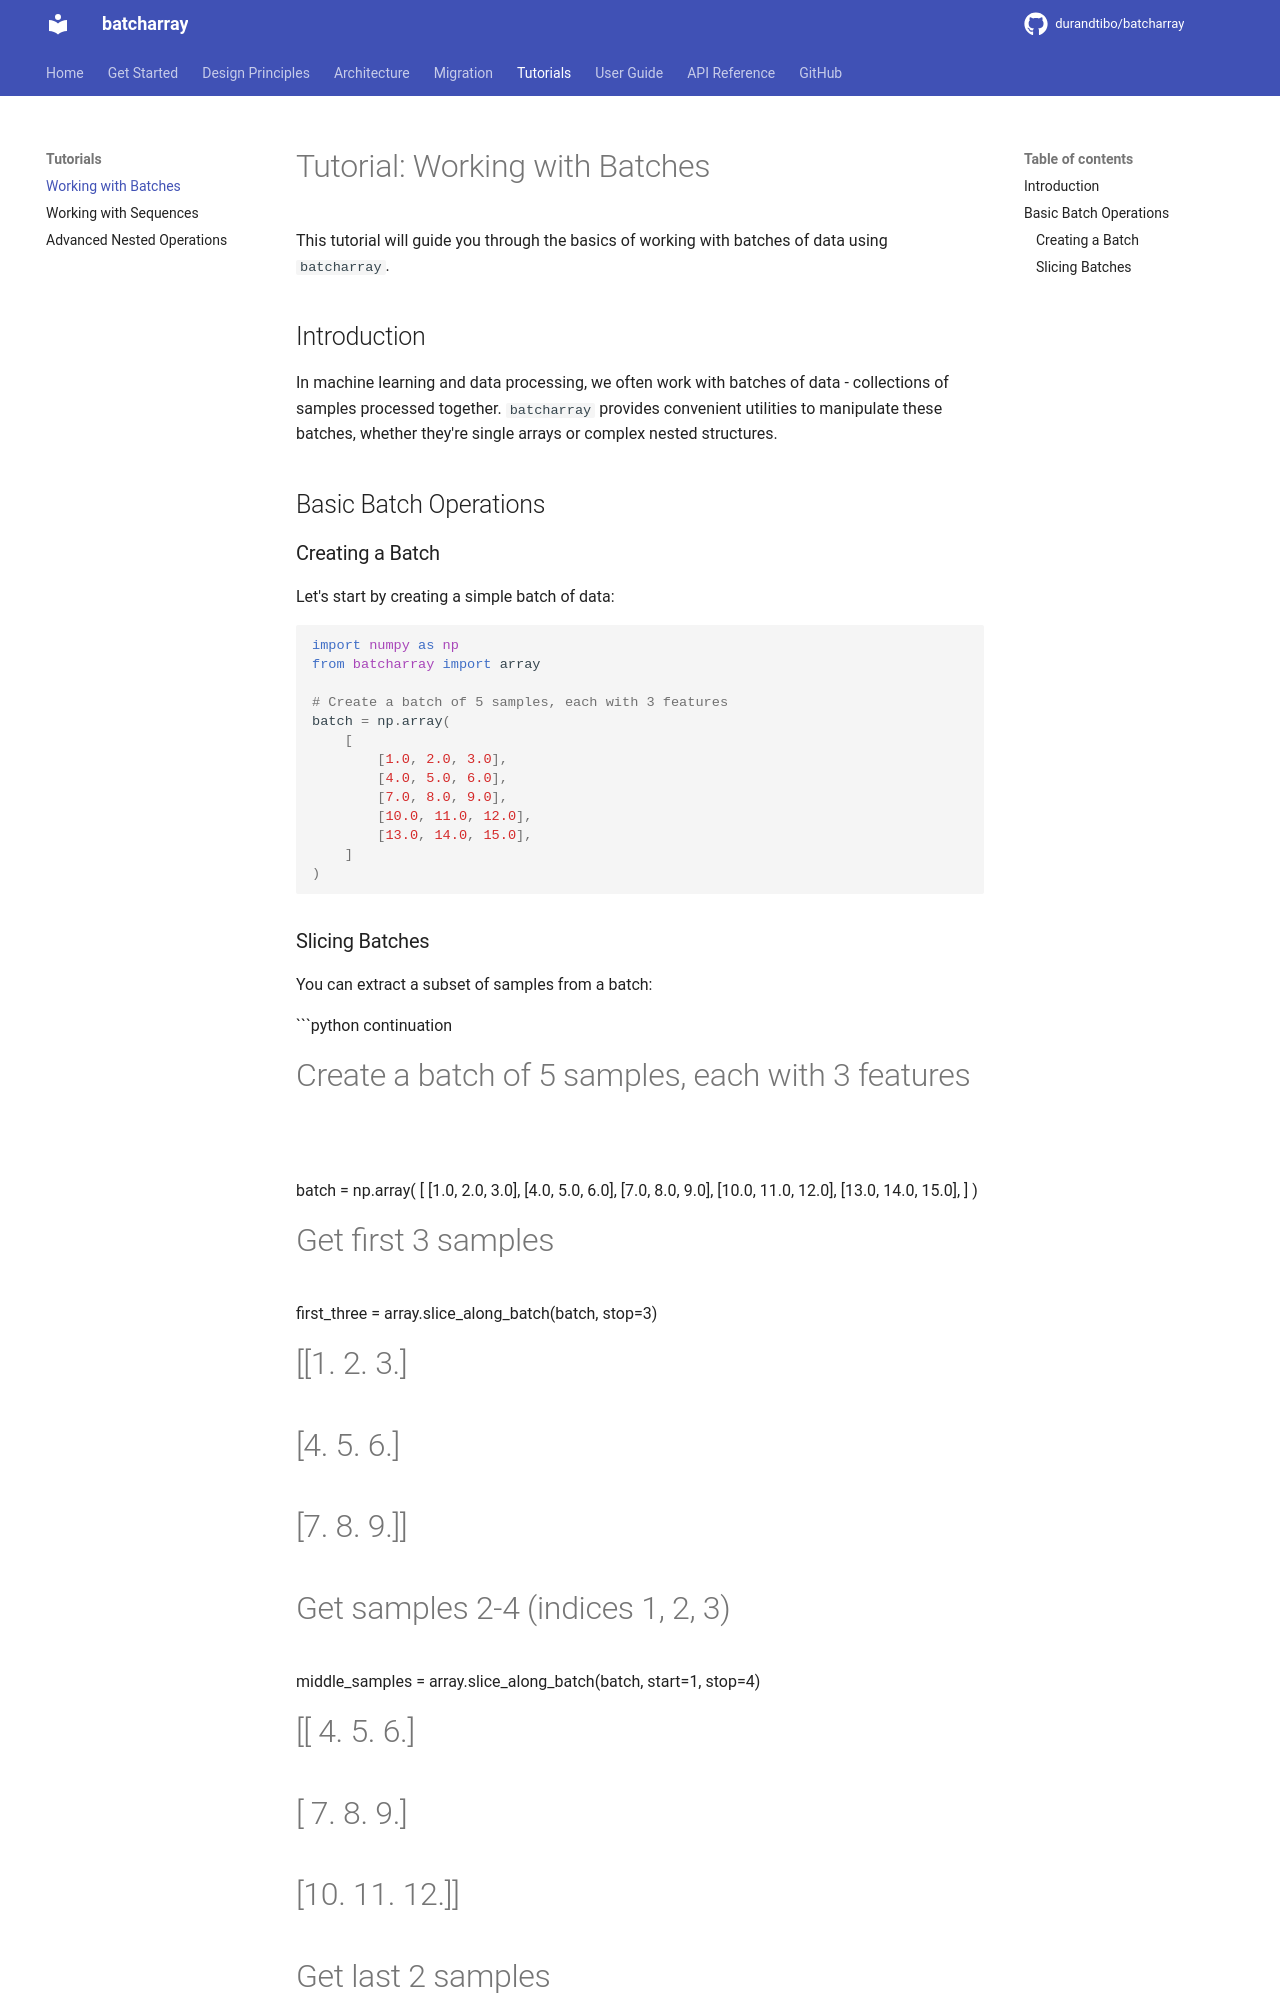

repository: durandtibo/batcharray · page: main/tutorials/batches/index.html · generator: mkdocs

# Tutorial: Working with Batches

This tutorial will guide you through the basics of working with batches of data using `batcharray`.

## Introduction

In machine learning and data processing, we often work with batches of data - collections of samples
processed together.
`batcharray` provides convenient utilities to manipulate these batches, whether they're single
arrays or complex nested structures.

## Basic Batch Operations

### Creating a Batch

Let's start by creating a simple batch of data:

```python
import numpy as np
from batcharray import array

# Create a batch of 5 samples, each with 3 features
batch = np.array(
    [
        [1.0, 2.0, 3.0],
        [4.0, 5.0, 6.0],
        [7.0, 8.0, 9.0],
        [10.0, 11.0, 12.0],
        [13.0, 14.0, 15.0],
    ]
)
```

### Slicing Batches

You can extract a subset of samples from a batch:

```python continuation
# Create a batch of 5 samples, each with 3 features
batch = np.array(
    [
        [1.0, 2.0, 3.0],
        [4.0, 5.0, 6.0],
        [7.0, 8.0, 9.0],
        [10.0, 11.0, 12.0],
        [13.0, 14.0, 15.0],
    ]
)

# Get first 3 samples
first_three = array.slice_along_batch(batch, stop=3)
# [[1. 2. 3.]
#  [4. 5. 6.]
#  [7. 8. 9.]]

# Get samples 2-4 (indices 1, 2, 3)
middle_samples = array.slice_along_batch(batch, start=1, stop=4)
# [[ 4.  5.  6.]
#  [ 7.  8.  9.]
#  [10. 11. 12.]]

# Get last 2 samples
last_two = array.slice_along_batch(batch, start=3)
# [[10. 11. 12.]
#  [13. 14. 15.]]
```

### Selecting Specific Samples

Use `index_select_along_batch` to select specific samples by index:

```python continuation
# Select samples at indices 0, 2, and 4
indices = np.array([0, 2, 4])
selected = array.index_select_along_batch(batch, indices=indices)
# [[ 1.  2.  3.]
#  [ 7.  8.  9.]
#  [13. 14. 15.]]
```
